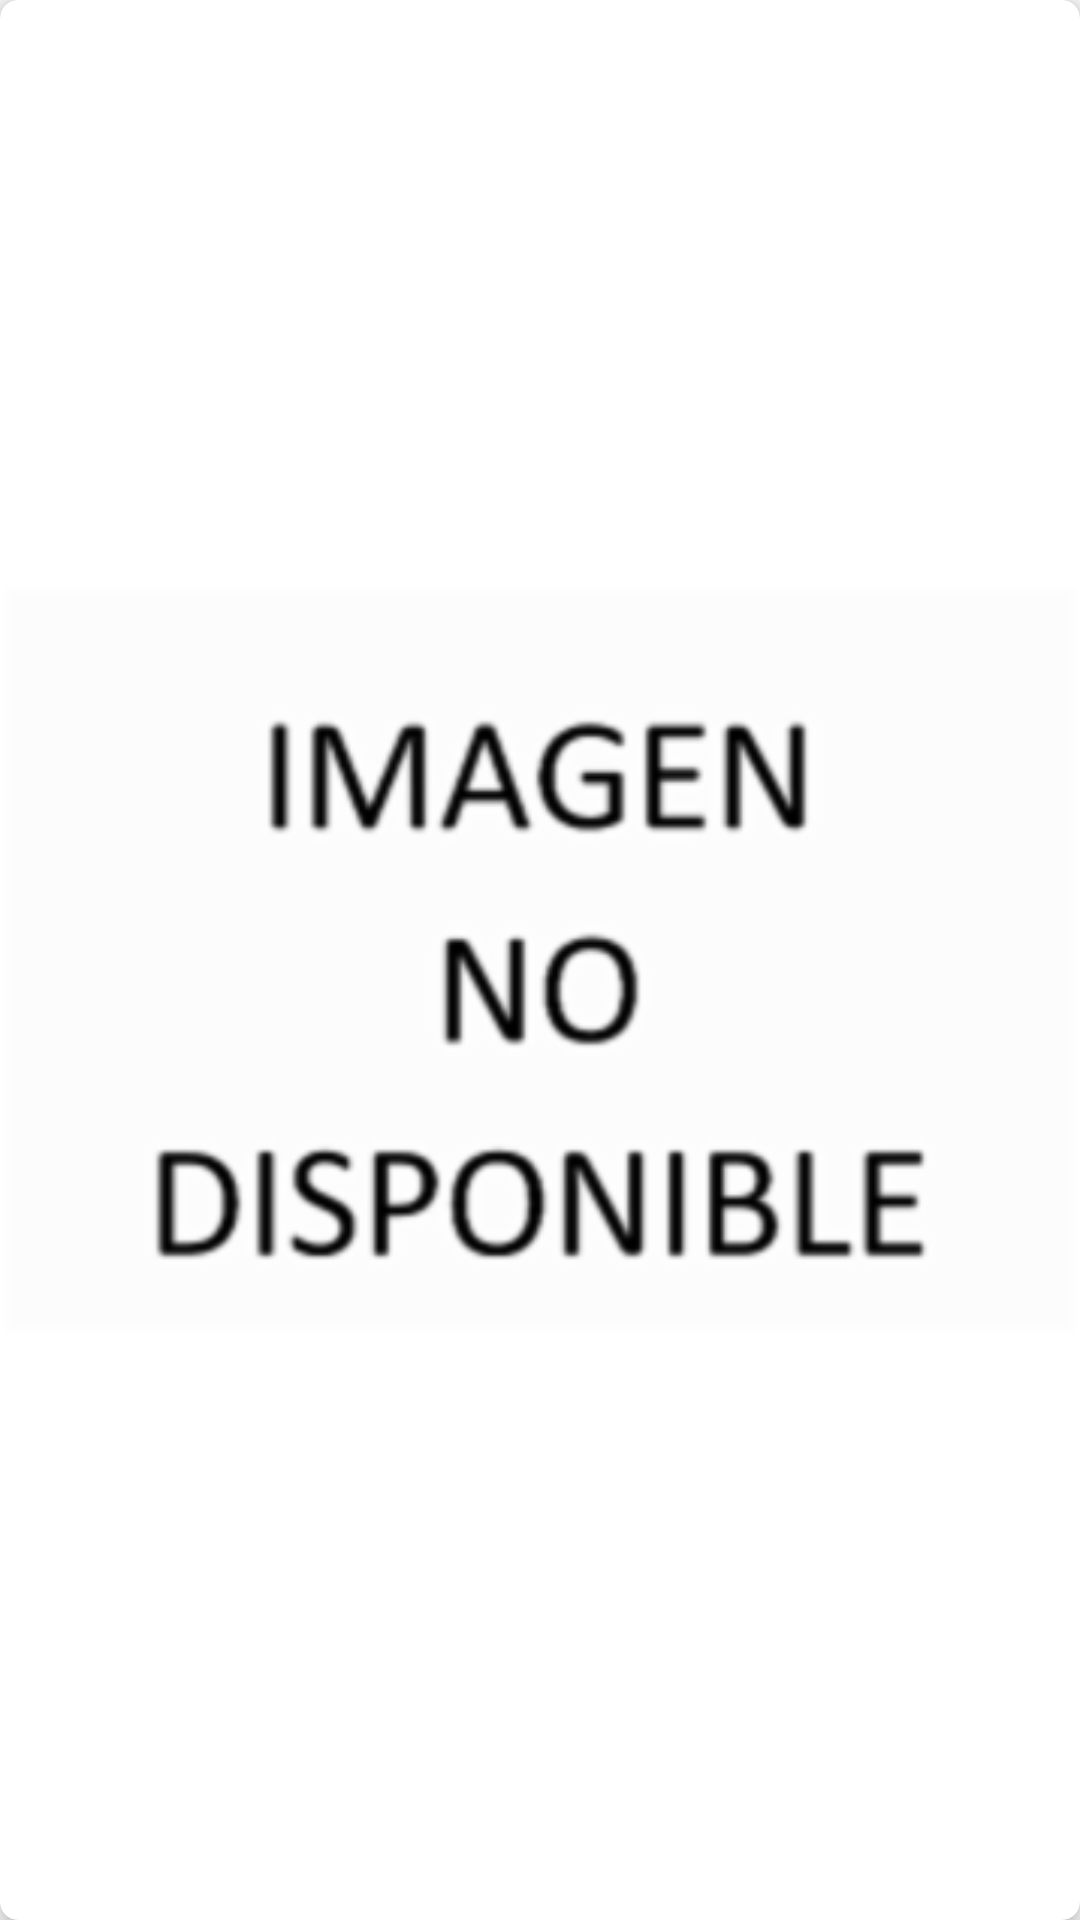

Layout XML and referenced resources for this Android screen:
<!-- AndroidManifest.xml: application theme Theme.TestAndroid -->
<!-- res/layout/data_list_item.xml -->
<?xml version="1.0" encoding="utf-8"?>
<androidx.cardview.widget.CardView
    xmlns:android="http://schemas.android.com/apk/res/android"
    xmlns:app="http://schemas.android.com/apk/res-auto"
    xmlns:tools="http://schemas.android.com/tools"
    android:id="@+id/cardViewMovies"
    android:layout_width="match_parent"
    android:layout_height="150dp"
    android:layout_margin="5dp"
    android:background="@color/grey_300"
    app:cardElevation="5dp"
    app:cardBackgroundColor="#ffff"
    app:cardCornerRadius="6dp">

    <ImageView
        android:id="@+id/imgMovie"
        android:layout_width="match_parent"
        android:layout_height="match_parent"
        android:layout_alignParentTop="true"
        android:src="@drawable/imageempty"/>

    <TextView
        android:id="@+id/txvMovieName"
        android:layout_width="match_parent"
        android:layout_height="wrap_content"
        android:layout_gravity="bottom"
        android:gravity="center"
        android:textColor="@android:color/white"
        android:textSize="20sp" />

</androidx.cardview.widget.CardView>
<!-- resources referenced by this layout -->
<resources>
  <color name="grey_300">#E0E0E0</color>
  <!-- drawable imageempty: png bitmap (drawable-hdpi, 7142 bytes) -->
  <style name="Theme.TestAndroid" parent="Theme.AppCompat.DayNight.DarkActionBar">
  
      </style>
</resources>
